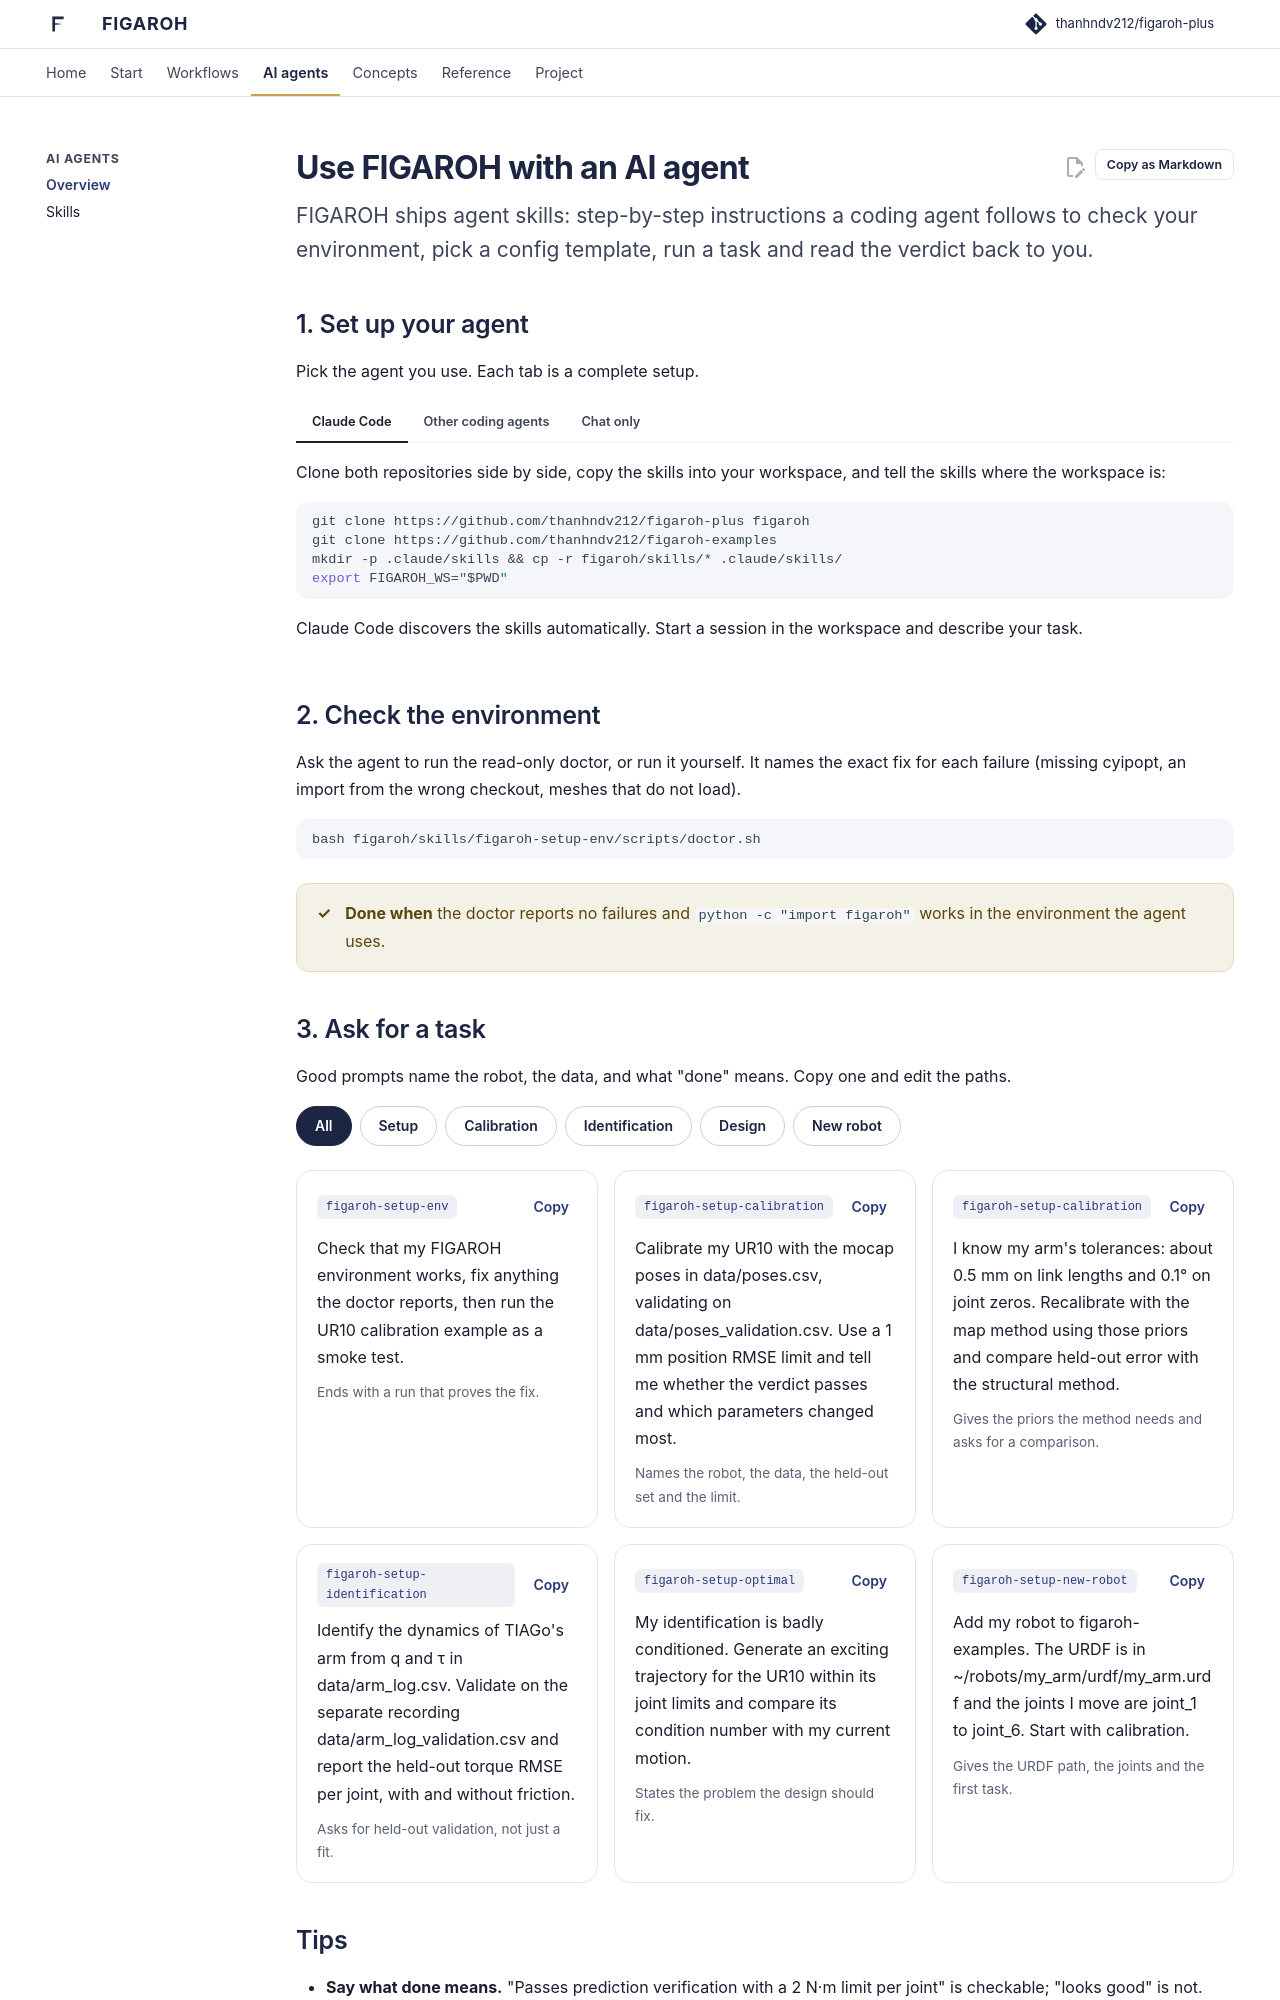

repository: thanhndv212/figaroh-plus · page: agents/index.html · generator: mkdocs

---
hide: [toc]
---

# Use FIGAROH with an AI agent

<p class="fg-lead">FIGAROH ships agent skills: step-by-step instructions a coding agent follows to check your environment, pick a config template, run a task and read the verdict back to you.</p>

## 1. Set up your agent

Pick the agent you use. Each tab is a complete setup.

=== "Claude Code"

    Clone both repositories side by side, copy the skills into your workspace, and tell the skills where the workspace is:

    ```bash
    git clone https://github.com/thanhndv212/figaroh-plus figaroh
    git clone https://github.com/thanhndv212/figaroh-examples
    mkdir -p .claude/skills && cp -r figaroh/skills/* .claude/skills/
    export FIGAROH_WS="$PWD"
    ```

    Claude Code discovers the skills automatically. Start a session in the workspace and describe your task.

=== "Other coding agents"

    Clone both repositories as above, then add one line to your workspace's `AGENTS.md` (or the instructions file your agent reads):

    ```markdown
    For FIGAROH tasks, read figaroh/skills/figaroh-start/SKILL.md first.
    ```

    `figaroh-start` routes the agent to the right task skill. Set `FIGAROH_WS` to the workspace root, as for Claude Code.

=== "Chat only"

    Without a coding agent, give the assistant the whole documentation as one file:

    ```text
    https://thanhndv212.github.io/figaroh-plus/llms-full.txt
    ```

    Paste the link, or download the file and attach it. Every docs page also has a **Copy as Markdown** button at the top right.

## 2. Check the environment

Ask the agent to run the read-only doctor, or run it yourself. It names the exact fix for each failure (missing cyipopt, an import from the wrong checkout, meshes that do not load).

```bash
bash figaroh/skills/figaroh-setup-env/scripts/doctor.sh
```

<div class="fg-done" markdown>
**Done when** the doctor reports no failures and `python -c "import figaroh"` works in the environment the agent uses.
</div>
